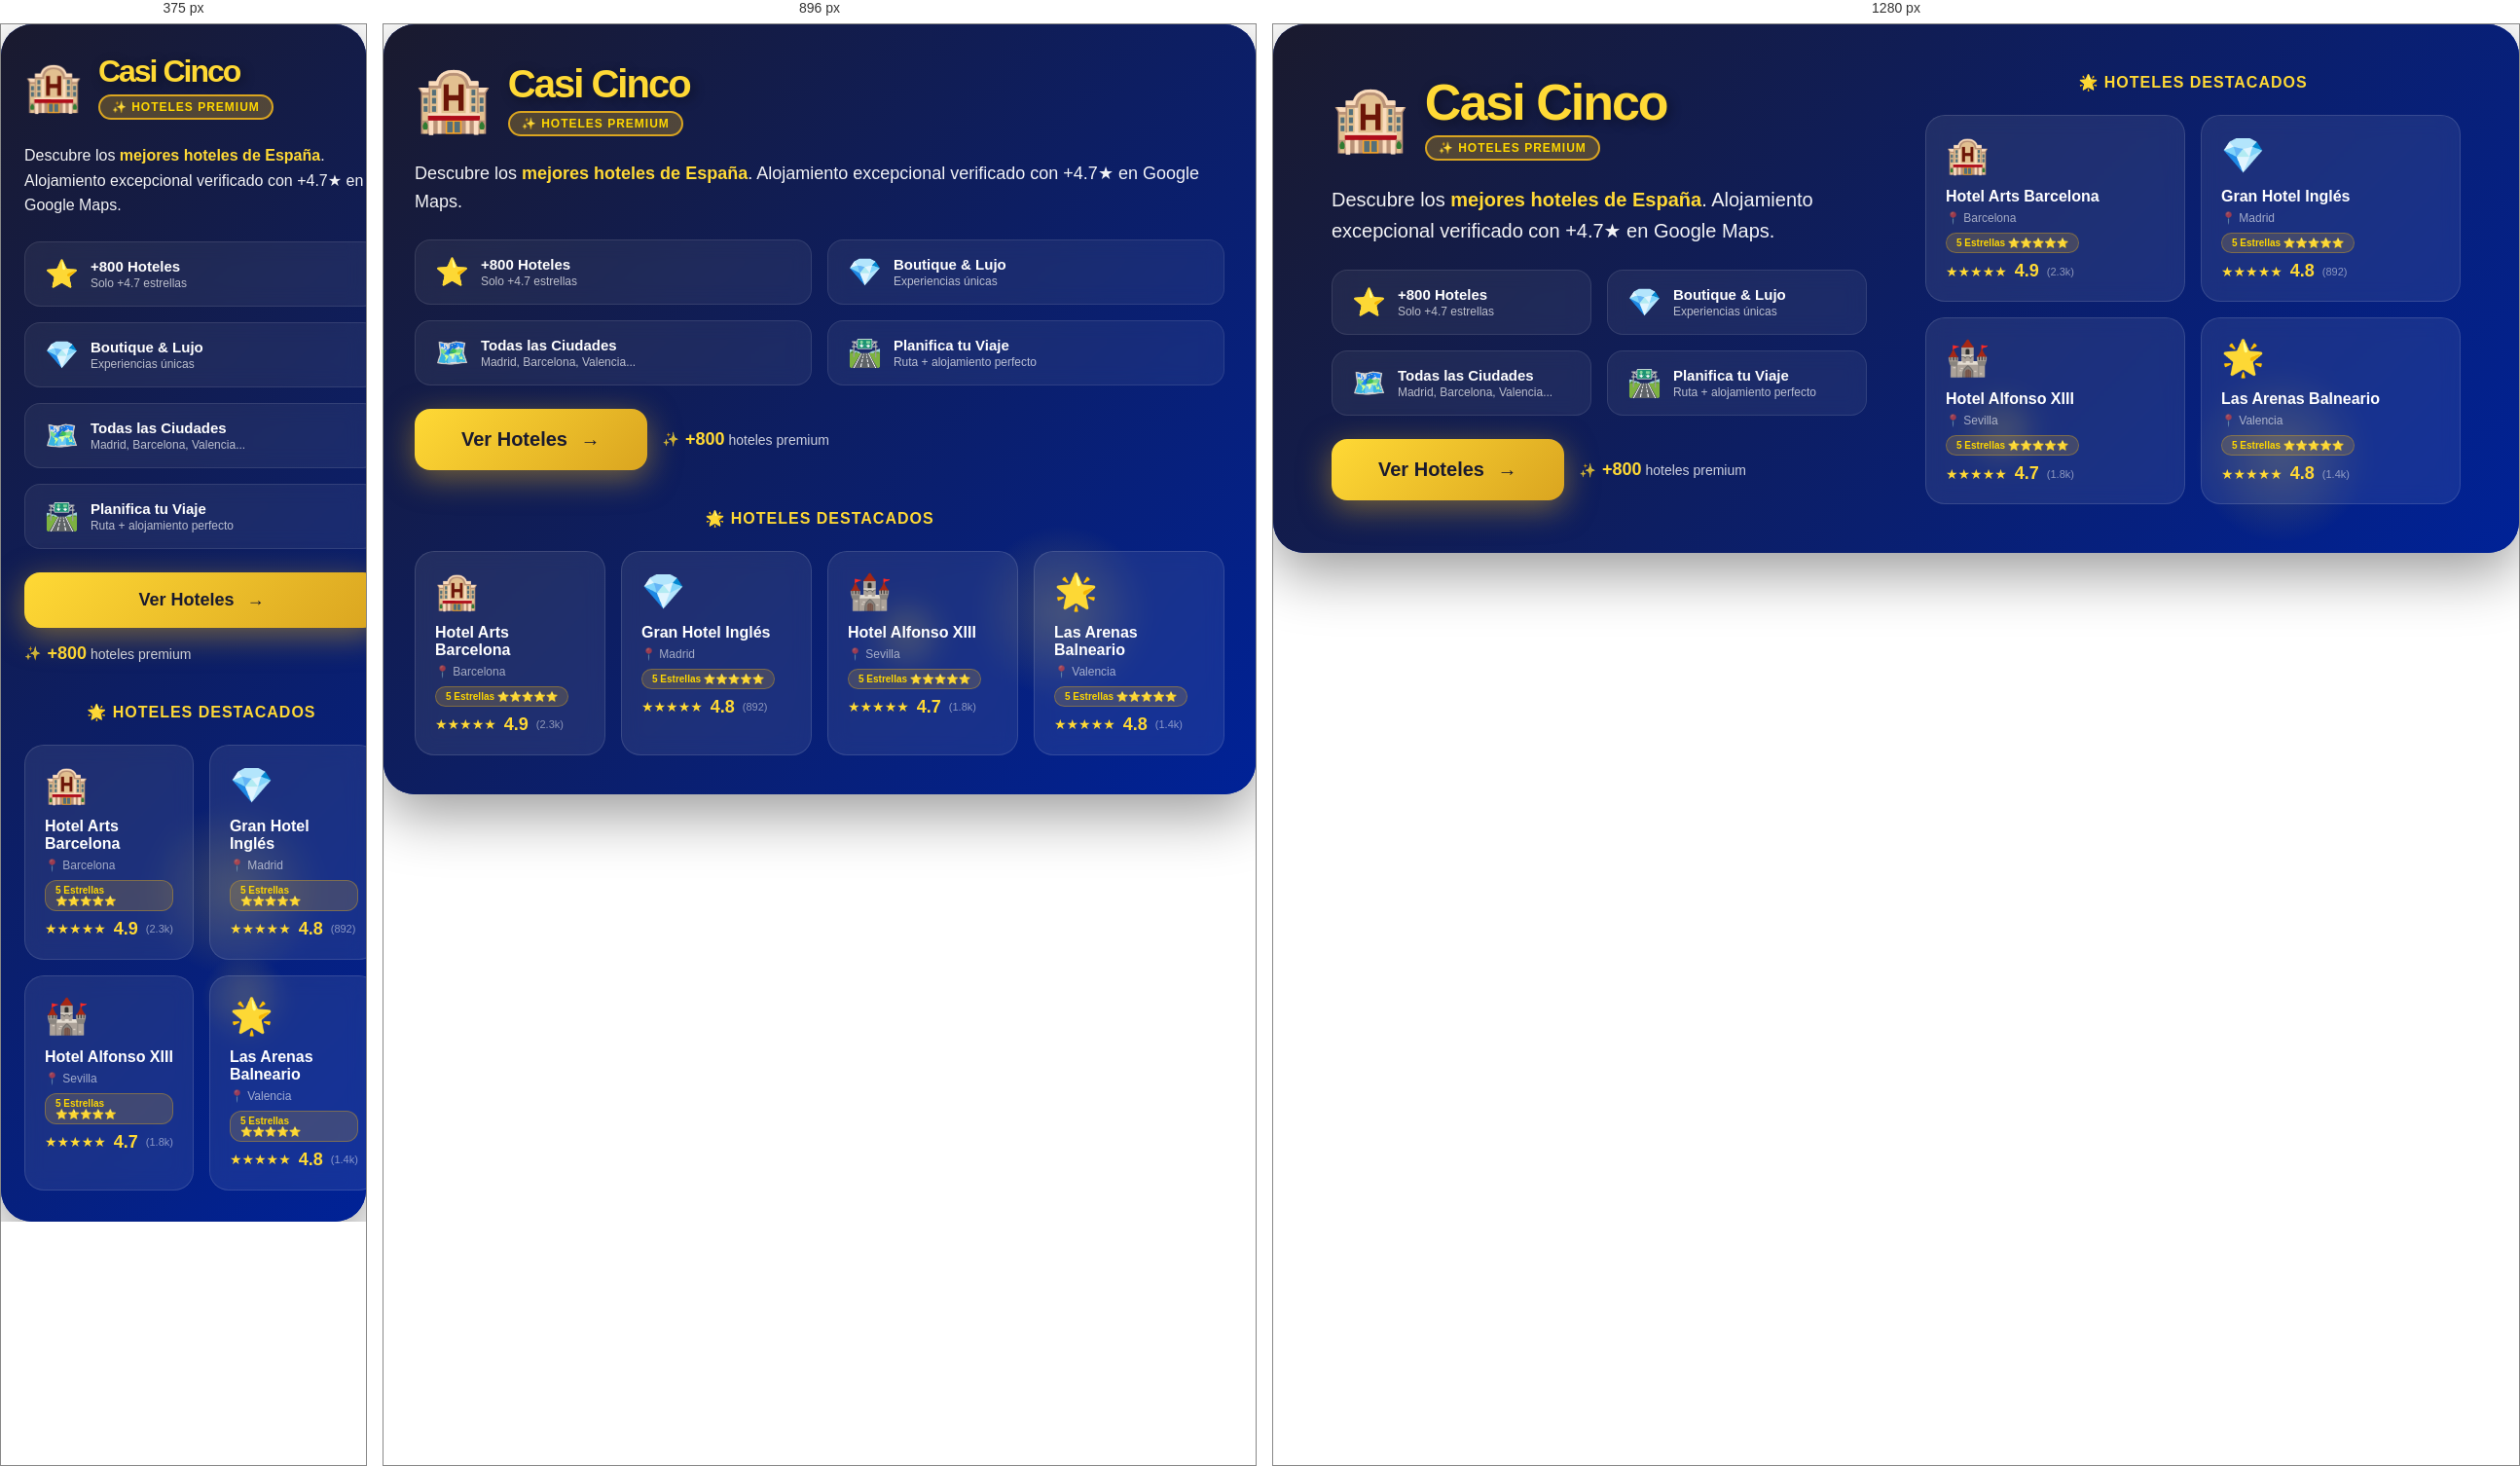
Rendered at 375 px, 896 px and 1280 px, left to right.

<!-- file: banner-ultra-wide-hoteles.html -->
<!DOCTYPE html>
<html lang="es">
<head>
    <meta charset="UTF-8">
    <meta name="viewport" content="width=device-width, initial-scale=1.0">
    <title>Casi Cinco - Los Mejores Hoteles de España</title>
    <style>
        * {
            margin: 0;
            padding: 0;
            box-sizing: border-box;
        }
        
        body {
            font-family: -apple-system, BlinkMacSystemFont, 'Segoe UI', 'Roboto', 'Helvetica Neue', sans-serif;
        }
        
        .banner-container {
            width: 100%;
            max-width: 1400px;
            margin: 0 auto;
            background: #002297;
            border-radius: 32px;
            overflow: hidden;
            box-shadow: 0 20px 60px rgba(0, 0, 0, 0.4);
            position: relative;
        }
        
        /* Gradiente animado de fondo - tonos elegantes para hoteles */
        .banner-background {
            position: absolute;
            top: 0;
            left: 0;
            right: 0;
            bottom: 0;
            background: linear-gradient(135deg, #1a1a2e 0%, #002297 25%, #16213e 50%, #0f3460 75%, #002297 100%);
            background-size: 400% 400%;
            animation: gradientShift 15s ease infinite;
        }
        
        @keyframes gradientShift {
            0%, 100% { background-position: 0% 50%; }
            50% { background-position: 100% 50%; }
        }
        
        /* Elementos decorativos flotantes - estrellas doradas */
        .floating-element {
            position: absolute;
            border-radius: 50%;
            background: radial-gradient(circle, rgba(255, 217, 53, 0.2) 0%, transparent 70%);
            animation: float 6s ease-in-out infinite;
        }
        
        .floating-element:nth-child(1) {
            width: 120px;
            height: 120px;
            top: 15%;
            left: 8%;
            animation-delay: 0s;
        }
        
        .floating-element:nth-child(2) {
            width: 180px;
            height: 180px;
            top: 65%;
            right: 12%;
            animation-delay: 2s;
        }
        
        .floating-element:nth-child(3) {
            width: 90px;
            height: 90px;
            bottom: 15%;
            left: 55%;
            animation-delay: 4s;
        }
        
        @keyframes float {
            0%, 100% { transform: translateY(0) scale(1); opacity: 0.6; }
            50% { transform: translateY(-30px) scale(1.15); opacity: 1; }
        }
        
        .banner-content {
            position: relative;
            z-index: 10;
            padding: 50px 60px;
            display: grid;
            grid-template-columns: 1fr 1fr;
            gap: 60px;
            align-items: center;
        }
        
        .banner-left {
            display: flex;
            flex-direction: column;
            gap: 24px;
        }
        
        .banner-logo-section {
            display: flex;
            align-items: center;
            gap: 16px;
        }
        
        .logo-star {
            font-size: 64px;
            animation: glow-pulse 3s ease-in-out infinite;
        }
        
        @keyframes glow-pulse {
            0%, 100% { 
                transform: scale(1);
                filter: drop-shadow(0 0 10px rgba(255, 217, 53, 0.5));
            }
            50% { 
                transform: scale(1.08);
                filter: drop-shadow(0 0 25px rgba(255, 217, 53, 0.8));
            }
        }
        
        .logo-text-wrapper h1 {
            font-size: 52px;
            font-weight: 900;
            color: #ffd935;
            margin: 0;
            line-height: 1;
            letter-spacing: -2px;
            text-shadow: 3px 3px 12px rgba(0, 0, 0, 0.4);
        }
        
        .logo-badge {
            display: inline-block;
            background: rgba(218, 165, 32, 0.3);
            border: 2px solid #daa520;
            padding: 4px 12px;
            border-radius: 16px;
            font-size: 12px;
            font-weight: 700;
            color: #ffd700;
            text-transform: uppercase;
            margin-top: 8px;
            letter-spacing: 1px;
        }
        
        .banner-description {
            font-size: 20px;
            color: rgba(255, 255, 255, 0.95);
            line-height: 1.6;
            font-weight: 500;
        }
        
        .highlight-text {
            color: #ffd935;
            font-weight: 700;
        }
        
        .banner-features-grid {
            display: grid;
            grid-template-columns: repeat(2, 1fr);
            gap: 16px;
        }
        
        .feature-item {
            background: rgba(255, 255, 255, 0.06);
            backdrop-filter: blur(10px);
            border: 1px solid rgba(255, 255, 255, 0.1);
            padding: 16px 20px;
            border-radius: 16px;
            display: flex;
            align-items: center;
            gap: 12px;
            transition: all 0.3s ease;
            text-decoration: none;
            color: inherit;
        }
        
        .feature-item:hover {
            background: rgba(218, 165, 32, 0.15);
            border-color: rgba(218, 165, 32, 0.4);
            transform: translateX(8px);
        }
        
        .feature-icon {
            font-size: 28px;
            flex-shrink: 0;
        }
        
        .feature-text {
            flex: 1;
        }
        
        .feature-title {
            font-size: 15px;
            font-weight: 700;
            color: white;
            margin-bottom: 2px;
        }
        
        .feature-desc {
            font-size: 12px;
            color: rgba(255, 255, 255, 0.7);
        }
        
        .banner-cta-wrapper {
            display: flex;
            gap: 16px;
            align-items: center;
            flex-wrap: wrap;
        }
        
        .banner-cta-primary {
            display: inline-block;
            background: linear-gradient(135deg, #ffd935 0%, #daa520 100%);
            color: #1a1a2e;
            padding: 20px 48px;
            border-radius: 16px;
            font-weight: 900;
            font-size: 20px;
            text-decoration: none;
            transition: all 0.4s ease;
            box-shadow: 0 8px 32px rgba(218, 165, 32, 0.5);
            position: relative;
            overflow: hidden;
        }
        
        .banner-cta-primary::after {
            content: '→';
            margin-left: 8px;
            display: inline-block;
            transition: transform 0.3s ease;
        }
        
        .banner-cta-primary:hover::after {
            transform: translateX(6px);
        }
        
        .banner-cta-primary::before {
            content: '';
            position: absolute;
            top: 50%;
            left: 50%;
            width: 0;
            height: 0;
            border-radius: 50%;
            background: rgba(255, 255, 255, 0.3);
            transform: translate(-50%, -50%);
            transition: width 0.6s, height 0.6s;
        }
        
        .banner-cta-primary:hover::before {
            width: 400px;
            height: 400px;
        }
        
        .banner-cta-primary:hover {
            transform: translateY(-4px);
            box-shadow: 0 12px 48px rgba(218, 165, 32, 0.7);
        }
        
        .cta-text {
            position: relative;
            z-index: 1;
        }
        
        .banner-cta-secondary {
            font-size: 14px;
            color: rgba(255, 255, 255, 0.8);
            display: flex;
            align-items: center;
            gap: 6px;
        }
        
        .cta-secondary-number {
            font-size: 18px;
            font-weight: 700;
            color: #ffd935;
        }
        
        /* Sección derecha - Showcase de hoteles */
        .banner-right {
            display: flex;
            flex-direction: column;
            gap: 16px;
        }
        
        .showcase-title {
            font-size: 16px;
            color: #ffd935;
            font-weight: 700;
            text-transform: uppercase;
            letter-spacing: 1px;
            margin-bottom: 8px;
            text-align: center;
        }
        
        .places-showcase {
            display: grid;
            grid-template-columns: repeat(2, 1fr);
            gap: 16px;
        }
        
        .place-card {
            background: rgba(255, 255, 255, 0.08);
            backdrop-filter: blur(10px);
            border: 1px solid rgba(255, 255, 255, 0.12);
            border-radius: 20px;
            padding: 20px;
            transition: all 0.3s ease;
            animation: fadeInUp 0.6s ease backwards;
            text-decoration: none;
            color: inherit;
            display: block;
        }
        
        .place-card:nth-child(1) { animation-delay: 0.1s; }
        .place-card:nth-child(2) { animation-delay: 0.2s; }
        .place-card:nth-child(3) { animation-delay: 0.3s; }
        .place-card:nth-child(4) { animation-delay: 0.4s; }
        
        @keyframes fadeInUp {
            from {
                opacity: 0;
                transform: translateY(20px);
            }
            to {
                opacity: 1;
                transform: translateY(0);
            }
        }
        
        .place-card:hover {
            background: rgba(255, 255, 255, 0.14);
            border-color: rgba(218, 165, 32, 0.5);
            transform: translateY(-6px);
            box-shadow: 0 8px 24px rgba(0, 0, 0, 0.3);
        }
        
        .place-icon {
            font-size: 36px;
            margin-bottom: 12px;
            display: block;
        }
        
        .place-name {
            font-size: 16px;
            font-weight: 700;
            color: white;
            margin-bottom: 6px;
        }
        
        .place-location {
            font-size: 12px;
            color: rgba(255, 255, 255, 0.6);
            margin-bottom: 8px;
        }
        
        .place-stars {
            display: inline-block;
            background: rgba(218, 165, 32, 0.2);
            border: 1px solid rgba(218, 165, 32, 0.4);
            padding: 4px 10px;
            border-radius: 12px;
            font-size: 10px;
            color: #ffd700;
            font-weight: 600;
            margin-bottom: 8px;
        }
        
        .place-rating {
            display: flex;
            align-items: center;
            gap: 8px;
        }
        
        .rating-stars {
            color: #ffd935;
            font-size: 14px;
        }
        
        .rating-number {
            font-size: 18px;
            font-weight: 800;
            color: #ffd935;
        }
        
        .rating-count {
            font-size: 11px;
            color: rgba(255, 255, 255, 0.5);
        }
        
        /* Responsive */
        @media (max-width: 1024px) {
            .banner-content {
                grid-template-columns: 1fr;
                padding: 40px 32px;
                gap: 40px;
            }
            
            .logo-text-wrapper h1 {
                font-size: 40px;
            }
            
            .banner-description {
                font-size: 18px;
            }
            
            .places-showcase {
                grid-template-columns: repeat(4, 1fr);
            }
        }
        
        @media (max-width: 768px) {
            .banner-content {
                padding: 32px 24px;
            }
            
            .logo-star {
                font-size: 48px;
            }
            
            .logo-text-wrapper h1 {
                font-size: 32px;
            }
            
            .banner-description {
                font-size: 16px;
            }
            
            .banner-features-grid {
                grid-template-columns: 1fr;
            }
            
            .places-showcase {
                grid-template-columns: repeat(2, 1fr);
            }
            
            .banner-cta-primary {
                width: 100%;
                text-align: center;
                padding: 18px 32px;
                font-size: 18px;
            }
        }
    </style>
</head>
<body>
    <div class="banner-container">
        <div class="banner-background"></div>
        <div class="floating-element"></div>
        <div class="floating-element"></div>
        <div class="floating-element"></div>
        
        <div class="banner-content">
            <!-- Sección Izquierda -->
            <div class="banner-left">
                <a href="https://www.casicinco.com/hotel?utm_source=furgocasa&utm_medium=banner&utm_campaign=ultra_wide_hoteles" 
                   target="_blank" 
                   rel="nofollow sponsored noopener"
                   style="text-decoration: none; color: inherit;">
                    <div class="banner-logo-section">
                        <div class="logo-star">🏨</div>
                        <div class="logo-text-wrapper">
                            <h1>Casi Cinco</h1>
                            <span class="logo-badge">✨ Hoteles Premium</span>
                        </div>
                    </div>
                </a>
                
                <div class="banner-description">
                    Descubre los <span class="highlight-text">mejores hoteles de España</span>. Alojamiento excepcional verificado con +4.7★ en Google Maps.
                </div>
                
                <div class="banner-features-grid">
                    <a href="https://www.casicinco.com/hotel?utm_source=furgocasa&utm_medium=banner&utm_campaign=ultra_wide_hoteles" 
                       target="_blank" 
                       rel="nofollow sponsored noopener"
                       class="feature-item">
                        <div class="feature-icon">⭐</div>
                        <div class="feature-text">
                            <div class="feature-title">+800 Hoteles</div>
                            <div class="feature-desc">Solo +4.7 estrellas</div>
                        </div>
                    </a>
                    <a href="https://www.casicinco.com/hotel?utm_source=furgocasa&utm_medium=banner&utm_campaign=ultra_wide_hoteles" 
                       target="_blank" 
                       rel="nofollow sponsored noopener"
                       class="feature-item">
                        <div class="feature-icon">💎</div>
                        <div class="feature-text">
                            <div class="feature-title">Boutique & Lujo</div>
                            <div class="feature-desc">Experiencias únicas</div>
                        </div>
                    </a>
                    <a href="https://www.casicinco.com/mapa?utm_source=furgocasa&utm_medium=banner&utm_campaign=ultra_wide_hoteles" 
                       target="_blank" 
                       rel="nofollow sponsored noopener"
                       class="feature-item">
                        <div class="feature-icon">🗺️</div>
                        <div class="feature-text">
                            <div class="feature-title">Todas las Ciudades</div>
                            <div class="feature-desc">Madrid, Barcelona, Valencia...</div>
                        </div>
                    </a>
                    <a href="https://www.casicinco.com/ruta?utm_source=furgocasa&utm_medium=banner&utm_campaign=ultra_wide_hoteles" 
                       target="_blank" 
                       rel="nofollow sponsored noopener"
                       class="feature-item">
                        <div class="feature-icon">🛣️</div>
                        <div class="feature-text">
                            <div class="feature-title">Planifica tu Viaje</div>
                            <div class="feature-desc">Ruta + alojamiento perfecto</div>
                        </div>
                    </a>
                </div>
                
                <div class="banner-cta-wrapper">
                    <a href="https://www.casicinco.com/hotel?utm_source=furgocasa&utm_medium=banner&utm_campaign=ultra_wide_hoteles" 
                       target="_blank" 
                       rel="nofollow sponsored noopener"
                       class="banner-cta-primary">
                        <span class="cta-text">Ver Hoteles</span>
                    </a>
                    <div class="banner-cta-secondary">
                        <span>✨</span>
                        <span><span class="cta-secondary-number">+800</span> hoteles premium</span>
                    </div>
                </div>
            </div>
            
            <!-- Sección Derecha - Showcase -->
            <div class="banner-right">
                <div class="showcase-title">🌟 Hoteles Destacados</div>
                <div class="places-showcase">
                    <a href="https://www.casicinco.com/hotel/barcelona?utm_source=furgocasa&utm_medium=banner&utm_campaign=ultra_wide_hoteles" 
                       target="_blank" 
                       rel="nofollow sponsored noopener"
                       class="place-card">
                        <div class="place-icon">🏨</div>
                        <div class="place-name">Hotel Arts Barcelona</div>
                        <div class="place-location">📍 Barcelona</div>
                        <div class="place-stars">5 Estrellas ⭐⭐⭐⭐⭐</div>
                        <div class="place-rating">
                            <span class="rating-stars">★★★★★</span>
                            <span class="rating-number">4.9</span>
                            <span class="rating-count">(2.3k)</span>
                        </div>
                    </a>
                    
                    <a href="https://www.casicinco.com/hotel/madrid?utm_source=furgocasa&utm_medium=banner&utm_campaign=ultra_wide_hoteles" 
                       target="_blank" 
                       rel="nofollow sponsored noopener"
                       class="place-card">
                        <div class="place-icon">💎</div>
                        <div class="place-name">Gran Hotel Inglés</div>
                        <div class="place-location">📍 Madrid</div>
                        <div class="place-stars">5 Estrellas ⭐⭐⭐⭐⭐</div>
                        <div class="place-rating">
                            <span class="rating-stars">★★★★★</span>
                            <span class="rating-number">4.8</span>
                            <span class="rating-count">(892)</span>
                        </div>
                    </a>
                    
                    <a href="https://www.casicinco.com/hotel/sevilla?utm_source=furgocasa&utm_medium=banner&utm_campaign=ultra_wide_hoteles" 
                       target="_blank" 
                       rel="nofollow sponsored noopener"
                       class="place-card">
                        <div class="place-icon">🏰</div>
                        <div class="place-name">Hotel Alfonso XIII</div>
                        <div class="place-location">📍 Sevilla</div>
                        <div class="place-stars">5 Estrellas ⭐⭐⭐⭐⭐</div>
                        <div class="place-rating">
                            <span class="rating-stars">★★★★★</span>
                            <span class="rating-number">4.7</span>
                            <span class="rating-count">(1.8k)</span>
                        </div>
                    </a>
                    
                    <a href="https://www.casicinco.com/hotel/valencia?utm_source=furgocasa&utm_medium=banner&utm_campaign=ultra_wide_hoteles" 
                       target="_blank" 
                       rel="nofollow sponsored noopener"
                       class="place-card">
                        <div class="place-icon">🌟</div>
                        <div class="place-name">Las Arenas Balneario</div>
                        <div class="place-location">📍 Valencia</div>
                        <div class="place-stars">5 Estrellas ⭐⭐⭐⭐⭐</div>
                        <div class="place-rating">
                            <span class="rating-stars">★★★★★</span>
                            <span class="rating-number">4.8</span>
                            <span class="rating-count">(1.4k)</span>
                        </div>
                    </a>
                </div>
            </div>
        </div>
    </div>
</body>
</html>